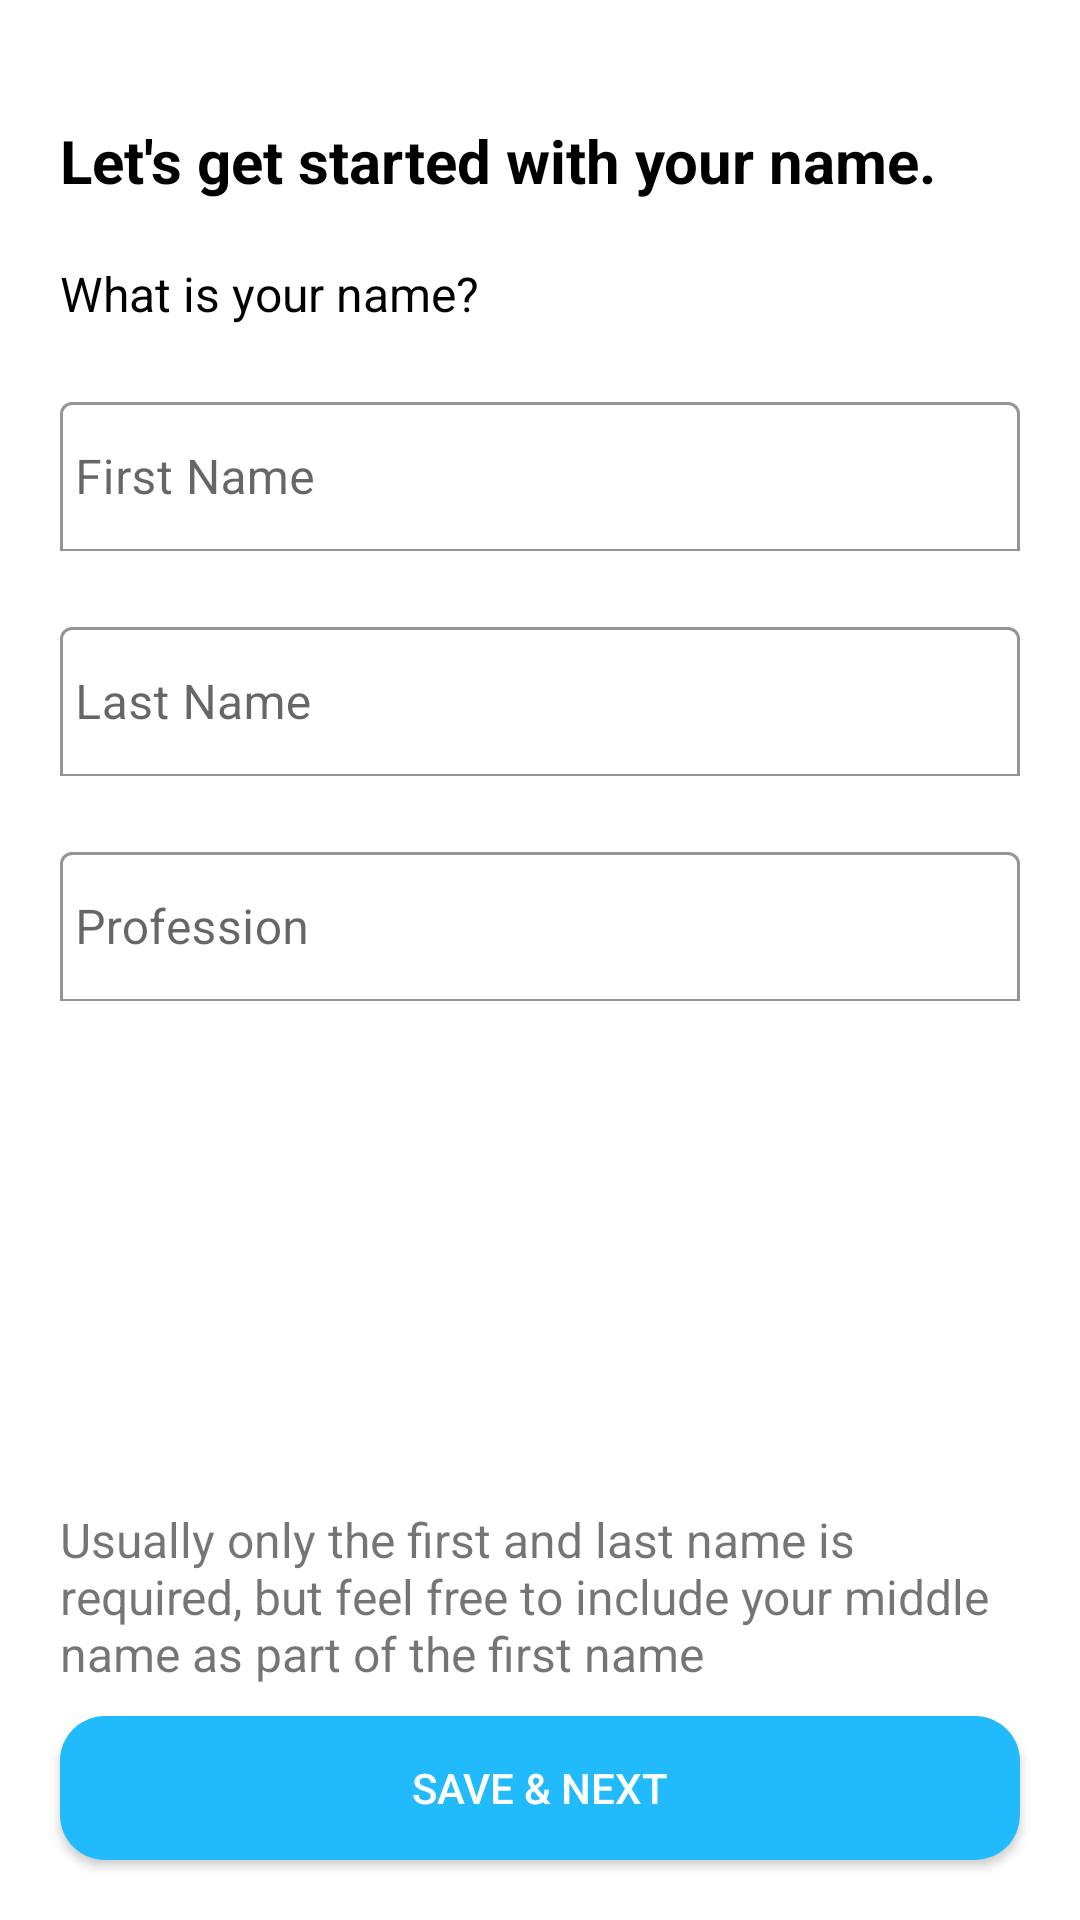

Produce the Android XML layout that renders to this screen, including the resource entries it uses.
<!-- AndroidManifest.xml: application theme Theme.ResumeMaker -->
<!-- res/layout/fragment_about.xml -->
<?xml version="1.0" encoding="utf-8"?>
<androidx.constraintlayout.widget.ConstraintLayout xmlns:android="http://schemas.android.com/apk/res/android"
    xmlns:app="http://schemas.android.com/apk/res-auto"
    xmlns:tools="http://schemas.android.com/tools"
    android:layout_width="match_parent"
    android:layout_height="match_parent"
    tools:context=".fragment.AboutFragment">

    

    <TextView
        android:id="@+id/textView14"
        android:layout_width="wrap_content"
        android:layout_height="wrap_content"
        android:layout_marginBottom="10dp"
        android:paddingLeft="20dp"
        android:paddingEnd="20dp"
        android:text="Usually only the first and last name is required, but feel free to include your middle name as part of the first name"
        android:textSize="16sp"
        app:layout_constraintBottom_toTopOf="@+id/btnNext"
        app:layout_constraintEnd_toEndOf="parent"
        app:layout_constraintHorizontal_bias="0.0"
        app:layout_constraintStart_toStartOf="parent" />

    <ScrollView
        android:id="@+id/scrollView2"
        android:layout_width="match_parent"
        android:layout_height="match_parent"
        android:layout_marginBottom="160dp"
        app:layout_constraintBottom_toBottomOf="parent"
        app:layout_constraintEnd_toEndOf="parent"
        app:layout_constraintStart_toStartOf="parent"
        app:layout_constraintTop_toTopOf="parent">

        <androidx.constraintlayout.widget.ConstraintLayout
            android:layout_width="match_parent"
            android:layout_height="wrap_content">

            <TextView
                android:id="@+id/textView13"
                android:layout_width="wrap_content"
                android:layout_height="wrap_content"
                android:layout_marginStart="20dp"
                android:layout_marginTop="40dp"
                android:layout_marginEnd="16dp"
                android:text="Let's get started with your name."
                android:textColor="@color/black"
                android:textSize="20sp"
                android:textStyle="bold"
                app:layout_constraintEnd_toEndOf="parent"
                app:layout_constraintHorizontal_bias="0.0"
                app:layout_constraintStart_toStartOf="parent"
                app:layout_constraintTop_toTopOf="parent" />

            <TextView
                android:id="@+id/textView12"
                android:layout_width="wrap_content"
                android:layout_height="wrap_content"
                android:layout_marginStart="20dp"
                android:layout_marginTop="20dp"
                android:layout_marginEnd="16dp"
                android:text="What is your name?"
                android:textColor="@color/black"
                android:textSize="16sp"
                app:layout_constraintEnd_toEndOf="parent"
                app:layout_constraintHorizontal_bias="0.0"
                app:layout_constraintStart_toStartOf="parent"
                app:layout_constraintTop_toBottomOf="@+id/textView13" />

            <com.google.android.material.textfield.TextInputLayout
                android:id="@+id/tilFirstName"
                android:layout_width="match_parent"
                android:layout_height="55dp"
                android:layout_marginStart="20dp"
                android:layout_marginTop="20dp"
                android:layout_marginEnd="20dp"
                android:hint="First Name"
                app:boxBackgroundColor="@color/white"
                app:boxBackgroundMode="outline"
                app:endIconMode="clear_text"
                app:endIconTint="@color/purple_500"
                app:errorEnabled="false"
                app:layout_constraintEnd_toEndOf="parent"
                app:layout_constraintStart_toStartOf="parent"
                app:layout_constraintTop_toBottomOf="@+id/textView12"
                app:placeholderText="ex: John">

                <com.google.android.material.textfield.TextInputEditText
                    android:id="@+id/edFname"
                    android:layout_width="match_parent"
                    android:layout_height="50dp"
                    android:inputType="textCapWords"
                    android:padding="5dp" />
            </com.google.android.material.textfield.TextInputLayout>

            <com.google.android.material.textfield.TextInputLayout
                android:id="@+id/tilLastName"
                android:layout_width="match_parent"
                android:layout_height="55dp"
                android:layout_marginStart="20dp"
                android:layout_marginTop="20dp"
                android:layout_marginEnd="20dp"
                android:hint="Last Name"
                app:boxBackgroundColor="@color/white"
                app:boxBackgroundMode="outline"
                app:endIconMode="clear_text"
                app:endIconTint="@color/purple_500"
                app:layout_constraintEnd_toEndOf="parent"
                app:layout_constraintStart_toStartOf="parent"
                app:layout_constraintTop_toBottomOf="@+id/tilFirstName"
                app:placeholderText="ex: Doe">

                <com.google.android.material.textfield.TextInputEditText
                    android:id="@+id/edLastName"
                    android:layout_width="match_parent"
                    android:layout_height="50dp"
                    android:inputType="textCapWords"
                    android:padding="5dp" />
            </com.google.android.material.textfield.TextInputLayout>

            <com.google.android.material.textfield.TextInputLayout
                android:id="@+id/tilProfession"
                android:layout_width="match_parent"
                android:layout_height="55dp"
                android:layout_marginStart="20dp"
                android:layout_marginTop="20dp"
                android:layout_marginEnd="20dp"
                android:hint="Profession"
                app:boxBackgroundColor="@color/white"
                app:boxBackgroundMode="outline"
                app:endIconMode="clear_text"
                app:endIconTint="@color/purple_500"
                app:layout_constraintEnd_toEndOf="parent"
                app:layout_constraintStart_toStartOf="parent"
                app:layout_constraintTop_toBottomOf="@+id/tilLastName"
                app:placeholderText="ex: Software Developer">

                <com.google.android.material.textfield.TextInputEditText
                    android:id="@+id/edProfession"
                    android:layout_width="match_parent"
                    android:layout_height="50dp"
                    android:inputType="textCapWords"
                    android:padding="5dp" />
            </com.google.android.material.textfield.TextInputLayout>


        </androidx.constraintlayout.widget.ConstraintLayout>
    </ScrollView>

    <Button
        android:id="@+id/btnNext"
        style="@style/Widget.AppCompat.Button"
        android:layout_width="match_parent"
        android:layout_height="wrap_content"
        android:layout_marginStart="20dp"
        android:layout_marginEnd="20dp"
        android:layout_marginBottom="20dp"
        android:background="@drawable/button_design"
        android:text="Save &amp; Next"
        android:textColor="@color/white"
        app:cornerRadius="50dp"
        app:layout_constraintBottom_toBottomOf="parent"
        app:layout_constraintEnd_toEndOf="parent"
        app:layout_constraintStart_toStartOf="parent"
        tools:ignore="DuplicateSpeakableTextCheck" />


</androidx.constraintlayout.widget.ConstraintLayout>
<!-- resources referenced by this layout -->
<resources>
  <color name="black">#000000</color>
  <color name="purple_500">#21BBFD</color>
  <color name="white">#FFFFFFFF</color>
  <!-- drawable button_design (drawable) -->
  <?xml version="1.0" encoding="utf-8"?>
  <shape xmlns:android="http://schemas.android.com/apk/res/android"
  android:shape="rectangle" android:padding="10dp">
  
  <solid android:color="#21BBFD"/>
  <corners android:radius="15dp"/>
  </shape>
  <style name="Theme.ResumeMaker" parent="Theme.MaterialComponents.DayNight.DarkActionBar">
          
          <item name="colorPrimary">@color/purple_500</item>
          <item name="colorPrimaryVariant">@color/purple_700</item>
          <item name="colorOnPrimary">@color/white</item>
          
          <item name="colorSecondary">@color/teal_200</item>
          <item name="colorSecondaryVariant">@color/teal_700</item>
          <item name="colorOnSecondary">@color/black</item>
          
          <item name="android:statusBarColor">@color/imgColor</item>
          
  
      </style>
  <color name="purple_700">#3700B3</color>
  <color name="teal_200">#03DAC5</color>
  <color name="teal_700">#FF018786</color>
  <color name="imgColor">#B0D6FB</color>
</resources>
